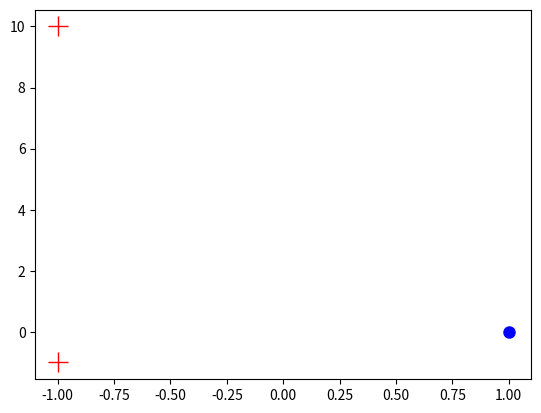

This figure's Python source:
#!/usr/bin/env python3
# -*- coding: utf-8 -*-
"""
Created on Tue Jun 18 20:57:13 2019

[redacted]

Perceptron algorithm without offset (hyperplane through origin)
"""
import numpy as np
import matplotlib.pyplot as plt

# Data points
x = np.array([[-1,-1],[1,0],[-1,10]])
#x = np.array([[1,0],[-1,10],[-1,-1]])

# Labels
y = np.array([[1],[-1],[1]])
#y = np.array([[-1],[1],[1]])

# Plot data
plt.plot(x[::2,0], x[::2,1], color='red', marker='+', markersize=15, ls = '')
plt.plot(x[1,0], x[1,1], color='blue', marker='o', markersize=8, ls = '')

# Number of examples
n = x.shape[0]

# Number of features
m = x.shape[1]

# No. of iterations
T = 10

# Initialize parameter vector
theta = np.array([[0],[0]])

# Start the perceptron update loop
mistakes = 0    # Keep track of mistakes
for t in range(T):
    counter = 0     # To check if all examples are classified correctly in loop
    for i in range(n):
        if float(y[i]*(theta.T.dot(x[i,:]))) <= 0:
            theta += y[i]*x[i,:].reshape((m,1))
            print("current parameter vector:", theta)
            mistakes += 1
        else:
            counter += 1
    
    # If all examples classified correctly, stop
    if counter == n:
        print("No. of iteration loops through the dataset:", t+1)
        break
    
# Print total number of mistakes
print("Total number of misclassifications:", mistakes)